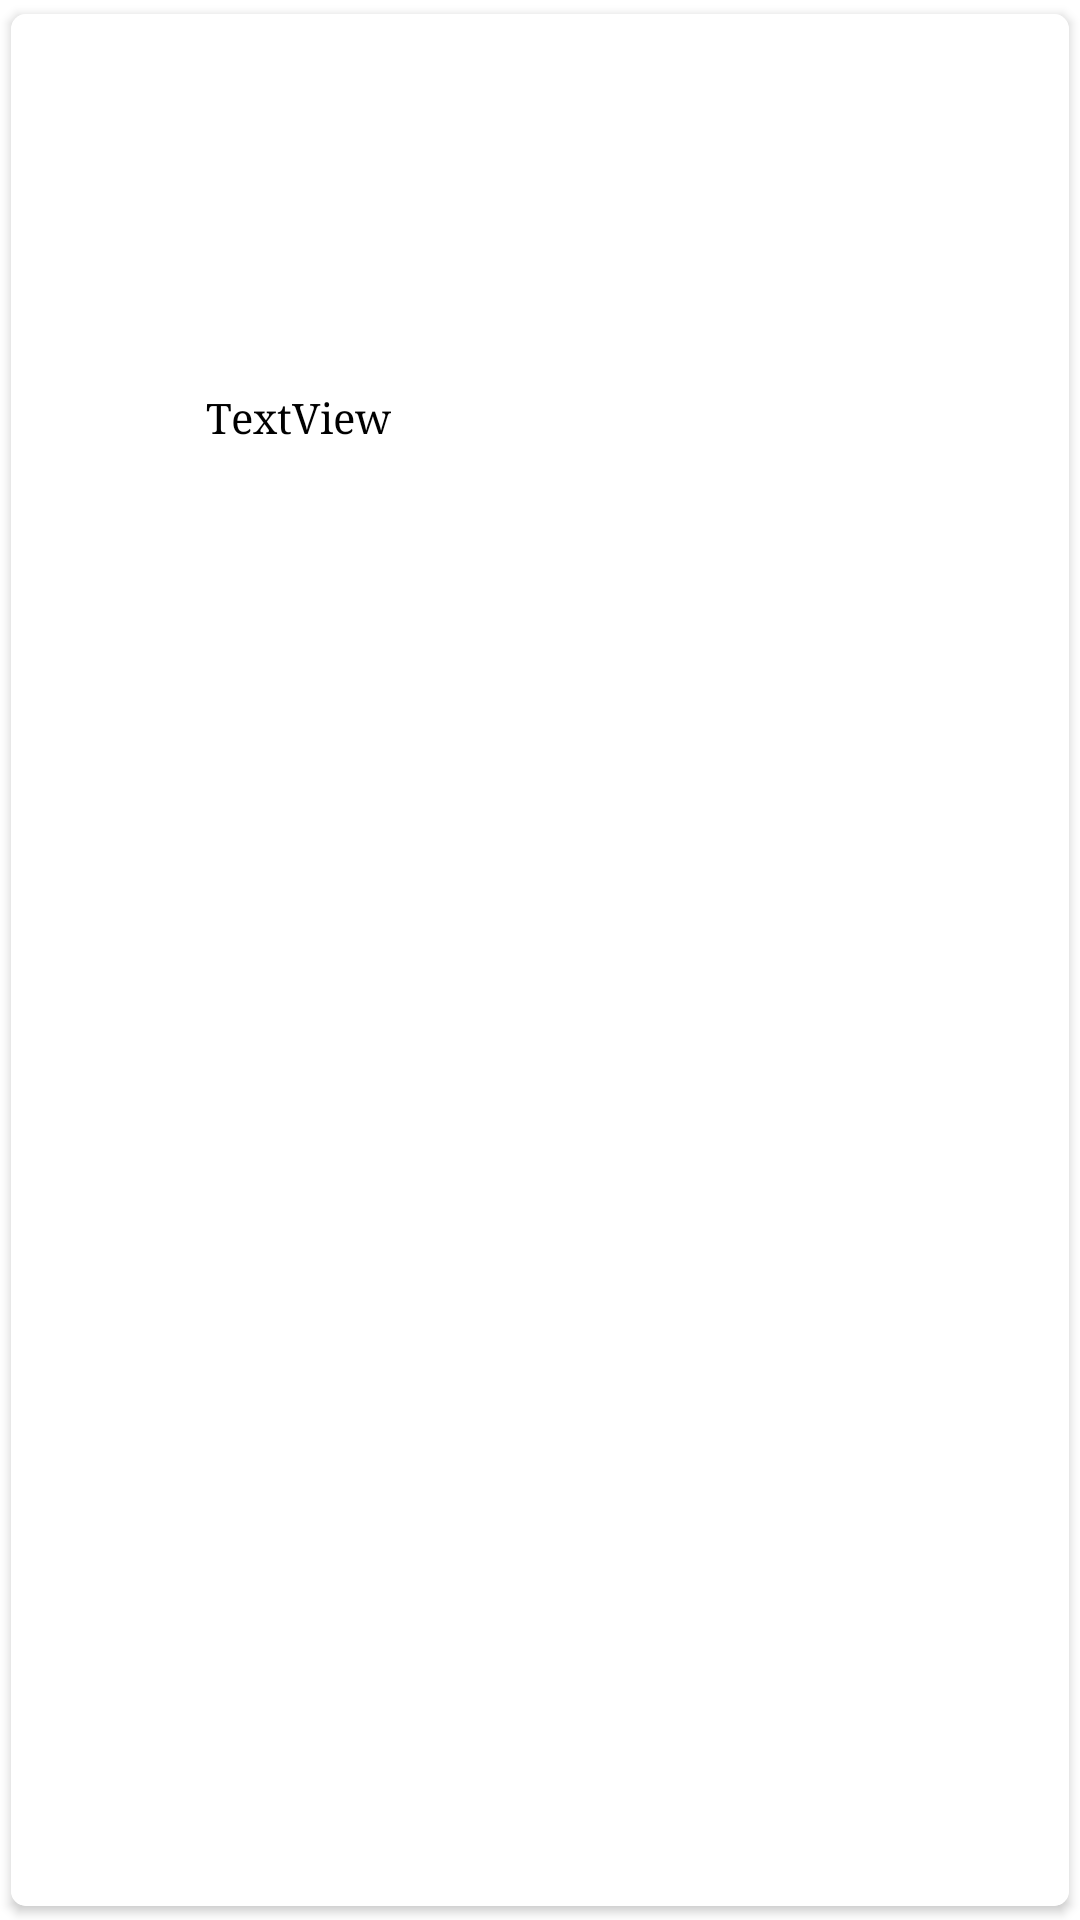

Android layout source for this screen:
<!-- AndroidManifest.xml: application theme Theme.HealthFirst -->
<!-- res/layout/items.xml -->
<?xml version="1.0" encoding="utf-8"?>
<androidx.cardview.widget.CardView xmlns:android="http://schemas.android.com/apk/res/android"
    xmlns:app="http://schemas.android.com/apk/res-auto"
    android:layout_width="200dp"
    android:layout_height="wrap_content"
    android:layout_marginStart="5dp"
    android:layout_marginLeft="5dp"
    android:background="@color/black"
    android:elevation="4dp"
    app:cardBackgroundColor="@color/white"
    app:cardCornerRadius="5dp"
    app:cardUseCompatPadding="true">

    <LinearLayout
        android:layout_width="match_parent"
        android:layout_height="match_parent"
        android:background="@color/white"
        android:orientation="vertical">

        <ImageView
            android:id="@+id/imageView2"
            android:layout_width="100dp"
            android:layout_height="100dp"
            android:layout_marginStart="40dp"
            android:layout_marginLeft="40dp"
            android:layout_marginTop="20dp" />

        <TextView
            android:id="@+id/title1"
            android:layout_width="wrap_content"
            android:layout_height="wrap_content"
            android:layout_marginStart="65dp"
            android:layout_marginLeft="50dp"
            android:layout_marginTop="5dp"
            android:text="TextView"
            android:fontFamily="serif"
            android:textColor="@color/black" />

    </LinearLayout>
</androidx.cardview.widget.CardView>
<!-- resources referenced by this layout -->
<resources>
  <style name="Theme.HealthFirst" parent="Theme.MaterialComponents.DayNight.DarkActionBar">
          
          <item name="colorPrimary">@color/black</item>
          <item name="colorPrimaryVariant">@color/black</item>
          <item name="colorOnPrimary">@color/white</item>
          
          <item name="colorSecondary">@color/teal_200</item>
          <item name="colorSecondaryVariant">@color/teal_700</item>
          <item name="colorOnSecondary">@color/black</item>
          
          <item name="android:statusBarColor" tools:targetApi="l">?attr/colorPrimaryVariant</item>
          
      </style>
  <!-- not gathered from this repository: default colours our renderer supplied (Android Studio template values) -->
  <color name="teal_200">#FF03DAC5</color>
  <color name="teal_700">#FF018786</color>
  <color name="black">#FF000000</color>
  <color name="white">#FFFFFFFF</color>
</resources>
